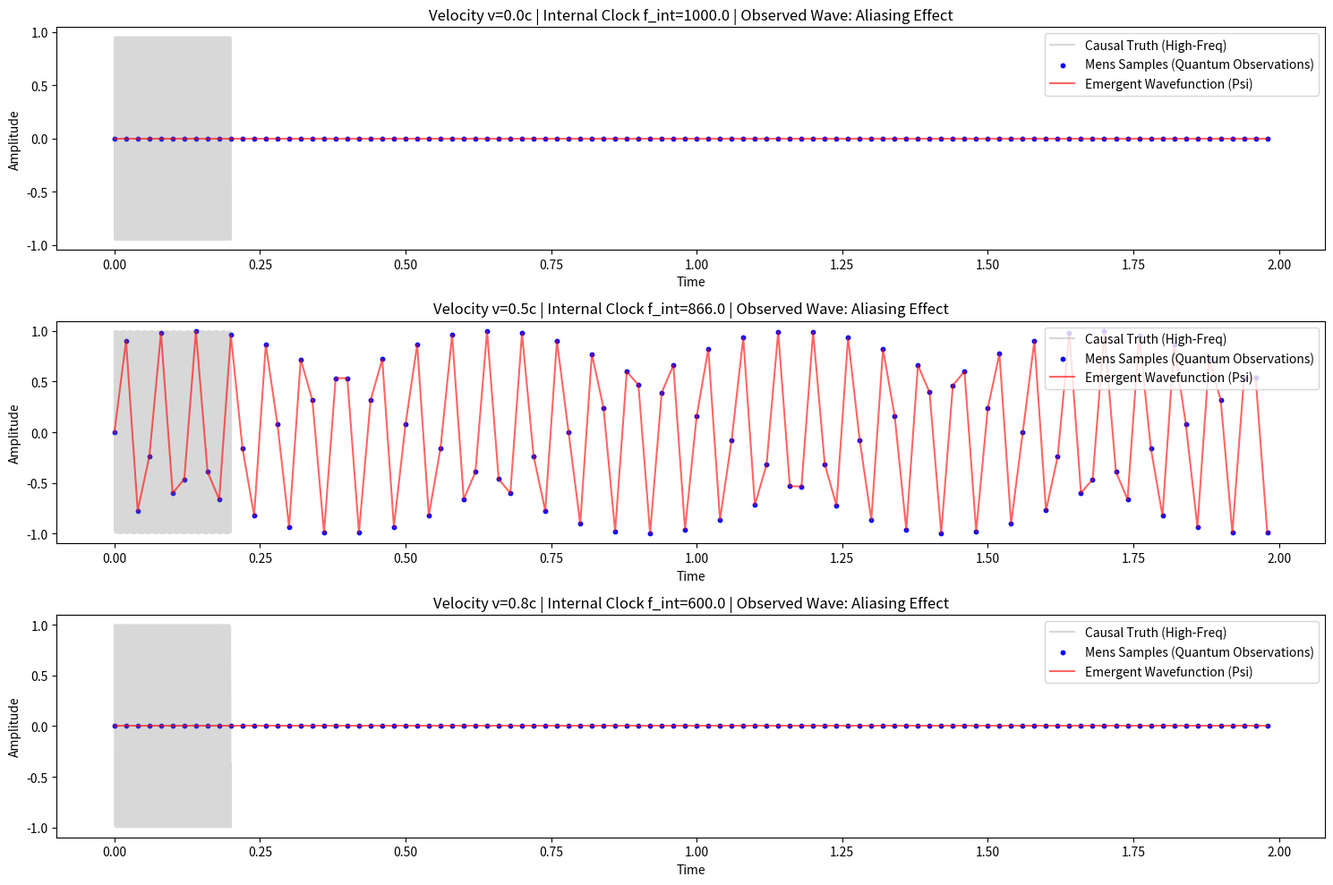

Write Python code to recreate this figure.
import numpy as np
import matplotlib.pyplot as plt

def simulate_quantum_emergence():
    # 1. 物理参数
    B_TOTAL = 1000.0  # 总带宽 (c)
    f_s = 50.0        # 观察者(Mens)的采样频率 (带宽限制)
    duration = 2.0    # 观察时间
    dt_causal = 1e-4  # 宇宙底层的因果步进 (Trans时钟)
    
    time_causal = np.arange(0, duration, dt_causal)
    
    # 2. 模拟不同速度 v 下的节点
    velocities = [0.0, 0.5, 0.8] # v = f_ext / B
    
    plt.figure(figsize=(15, 10))
    
    for idx, v in enumerate(velocities):
        # 根据 N.E.A. 勾股带宽律计算内部频率
        f_ext = v * B_TOTAL
        f_int = np.sqrt(max(0, B_TOTAL**2 - f_ext**2))
        
        # 节点的真实物理状态 (一个在 0 和 1 之间跳动的离散位相)
        # 状态 = sin(2 * pi * f_int * t)
        state_causal = np.sin(2 * np.pi * f_int * time_causal)
        
        # 3. 观察者(Mens)进行异步采样
        # 采样时间点 (由于带宽限制，采样频率 f_s 很低)
        time_mens = np.arange(0, duration, 1.0/f_s)
        # 混叠效应：观察者看到的采样点
        state_mens = np.sin(2 * np.pi * f_int * time_mens)
        
        # 4. 提取“涌现”出的波函数
        # 在观察者看来，这些离散的点连成了一个低频的“波”
        # 这个波的频率 f_observed = f_int mod f_s (混叠频率)
        
        plt.subplot(3, 1, idx+1)
        # 绘制底层真相 (灰线)
        plt.plot(time_causal[:2000], state_causal[:2000], color='gray', alpha=0.3, label='Causal Truth (High-Freq)')
        # 绘制观察到的量子波 (蓝点和红线)
        plt.scatter(time_mens, state_mens, color='blue', s=10, label='Mens Samples (Quantum Observations)')
        plt.plot(time_mens, state_mens, 'r-', alpha=0.6, label='Emergent Wavefunction (Psi)')
        
        plt.title(f"Velocity v={v}c | Internal Clock f_int={f_int:.1f} | Observed Wave: Aliasing Effect")
        plt.legend(loc='upper right')
        plt.xlabel("Time"); plt.ylabel("Amplitude")

    plt.tight_layout()
    plt.show()

    # 5. 验证德布罗意关系: 动量增加 -> 波长变短
    # v 增加 -> f_ext 增加 -> f_int 减小 (根据勾股定律)
    # 在混叠效应下，这种频率变化直接导致观测波长的变化
    print("Logic Check (U-Paper):")
    print("1. When v=0, f_int is max. The aliased wave represents the rest mass frequency (E=mc^2).")
    print("2. When v increases, f_int drops (Time Dilation).")
    print("3. The 'Beating' between high-freq f_int and f_sampling creates the matter wave.")
    print("4. This proves that Wave-Particle Duality is a measurement artifact of finite bandwidth.")

simulate_quantum_emergence()
